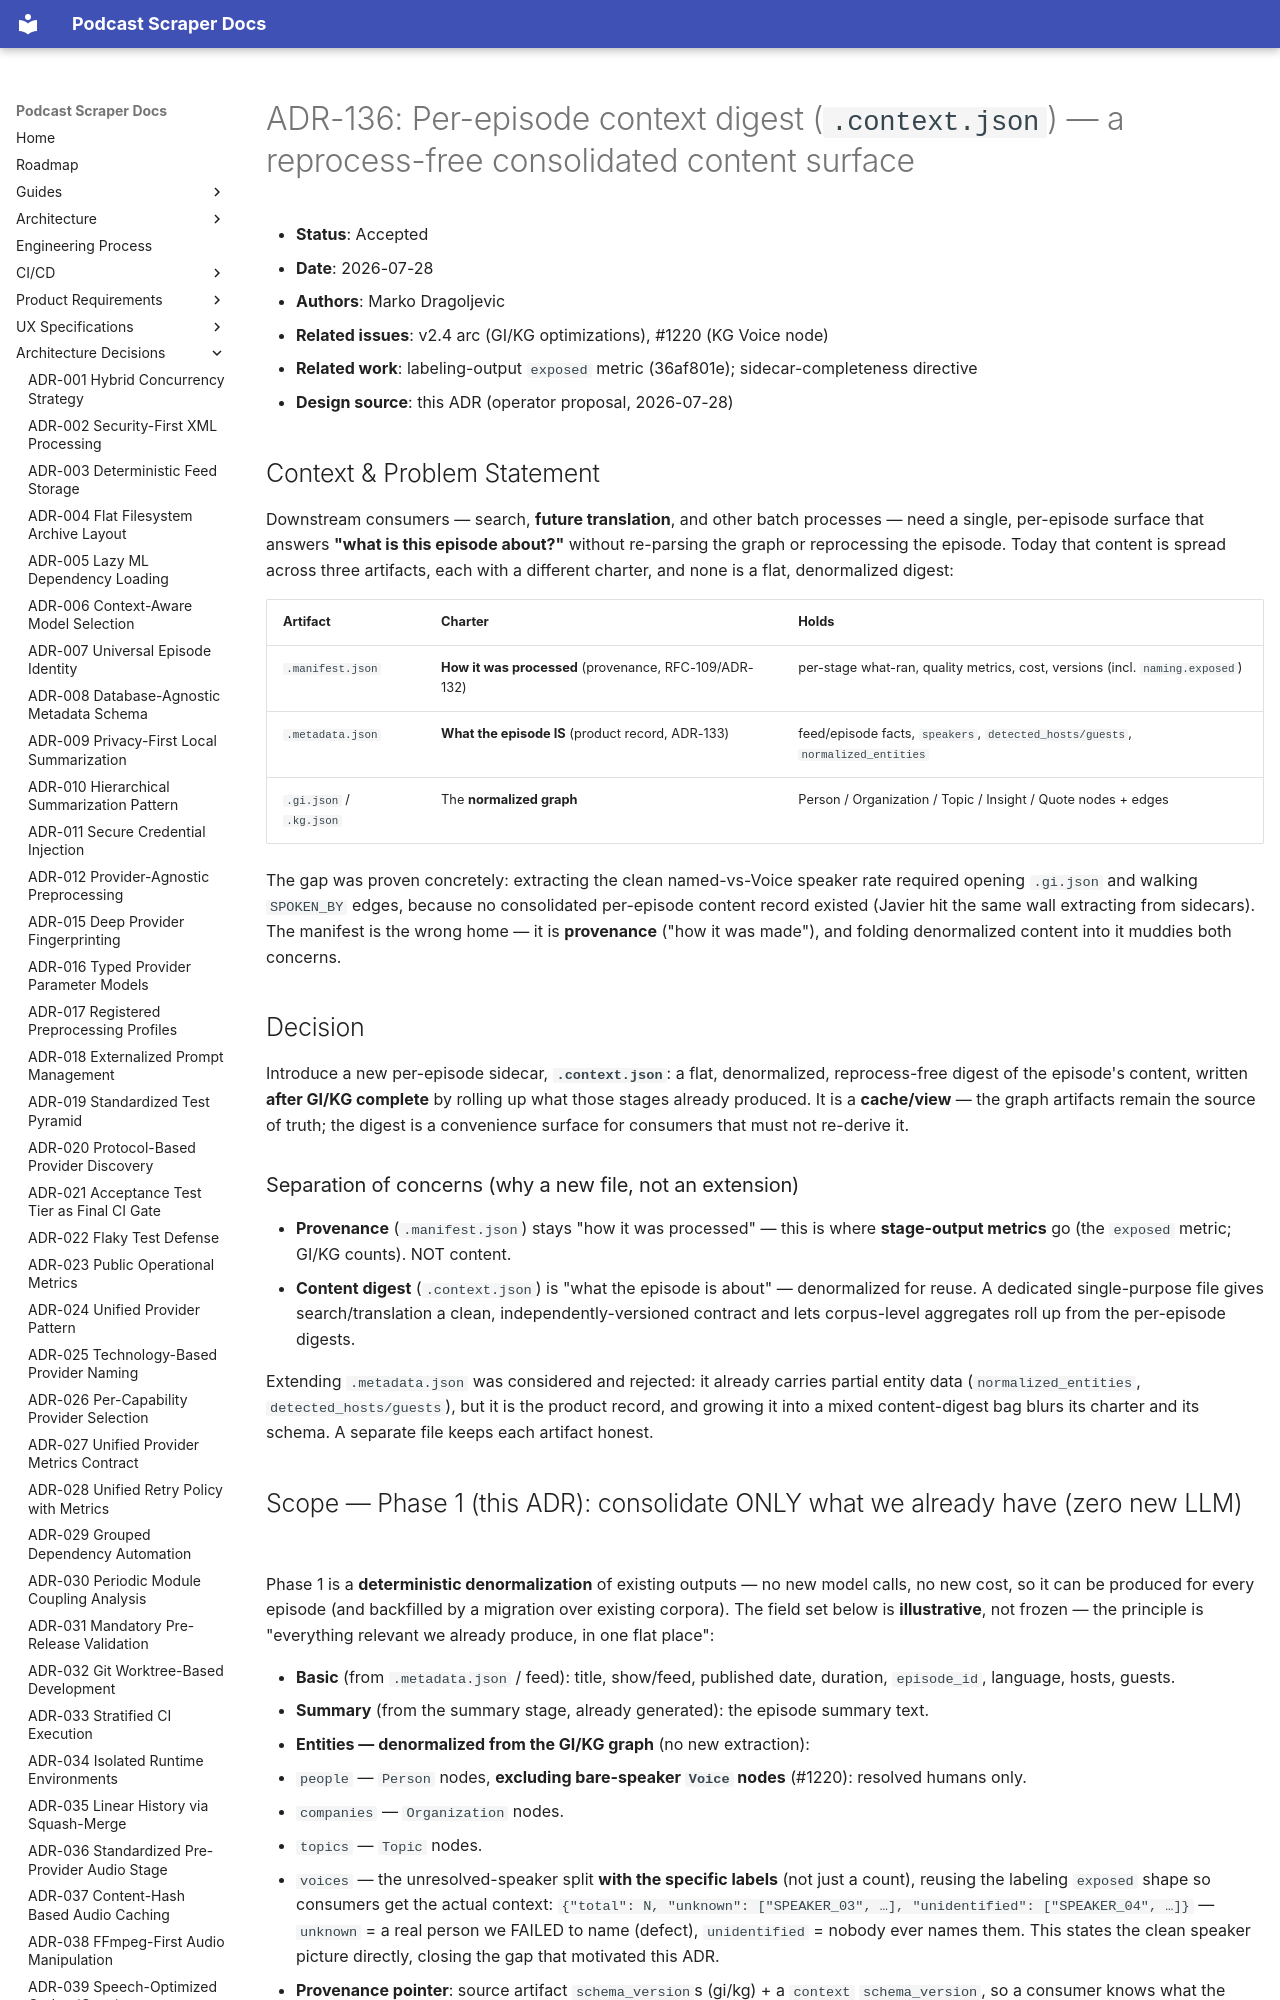

repository: chipi/podcast_scraper · page: adr/ADR-136-per-episode-context-digest/index.html · generator: mkdocs

# ADR-136: Per-episode context digest (`.context.json`) — a reprocess-free consolidated content surface

- **Status**: Accepted
- **Date**: 2026-07-28
- **Authors**: Marko Dragoljevic
- **Related issues**: v2.4 arc (GI/KG optimizations), #1220 (KG Voice node)
- **Related work**: labeling-output `exposed` metric (36af801e); sidecar-completeness directive
- **Design source**: this ADR (operator proposal, 2026-07-28)

## Context & Problem Statement

Downstream consumers — search, **future translation**, and other batch processes — need a single,
per-episode surface that answers **"what is this episode about?"** without re-parsing the graph or
reprocessing the episode. Today that content is spread across three artifacts, each with a different
charter, and none is a flat, denormalized digest:

| Artifact | Charter | Holds |
| --- | --- | --- |
| `.manifest.json` | **How it was processed** (provenance, RFC-109/ADR-132) | per-stage what-ran, quality metrics, cost, versions (incl. `naming.exposed`) |
| `.metadata.json` | **What the episode IS** (product record, ADR-133) | feed/episode facts, `speakers`, `detected_hosts/guests`, `normalized_entities` |
| `.gi.json` / `.kg.json` | The **normalized graph** | Person / Organization / Topic / Insight / Quote nodes + edges |

The gap was proven concretely: extracting the clean named-vs-Voice speaker rate required opening
`.gi.json` and walking `SPOKEN_BY` edges, because no consolidated per-episode content record existed
(Javier hit the same wall extracting from sidecars). The manifest is the wrong home — it is
**provenance** ("how it was made"), and folding denormalized content into it muddies both concerns.

## Decision

Introduce a new per-episode sidecar, **`.context.json`**: a flat, denormalized, reprocess-free
digest of the episode's content, written **after GI/KG complete** by rolling up what those stages
already produced. It is a **cache/view** — the graph artifacts remain the source of truth; the
digest is a convenience surface for consumers that must not re-derive it.
